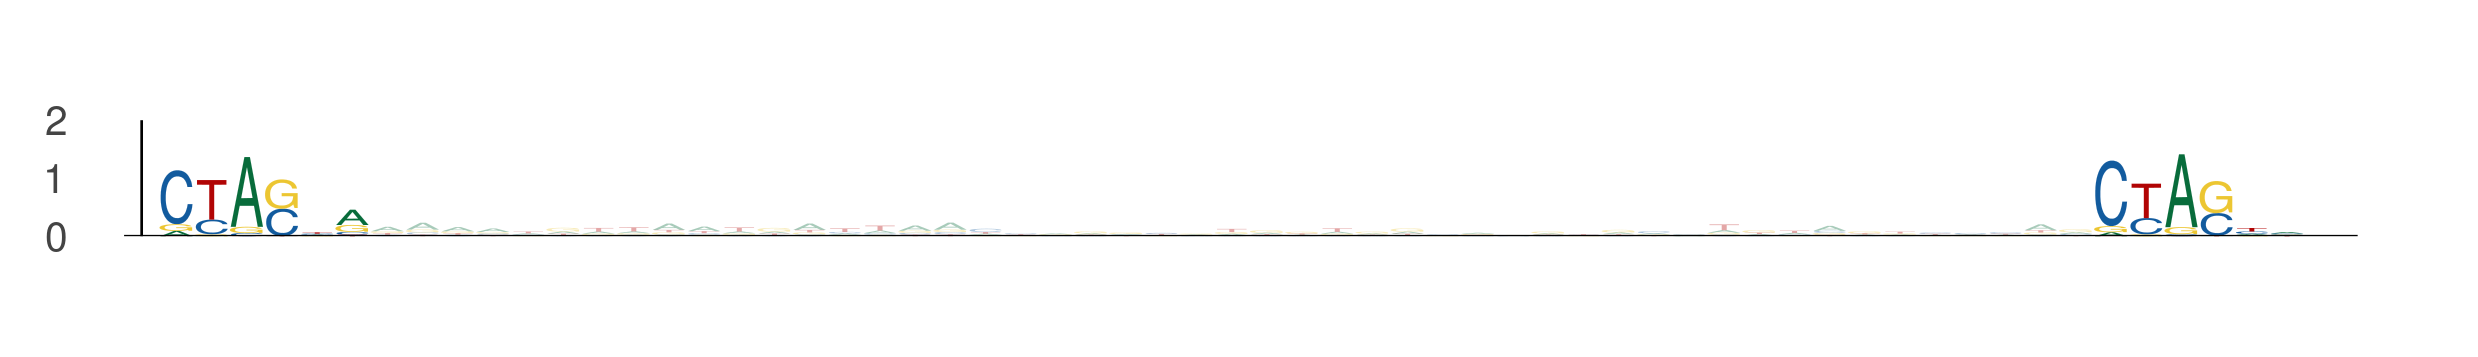

Values plotted in this chart, from the file beside it:
seq_index, start_position, end_position, is_reversed_complement
4699, 63, 69, 0
4699, 118, 124, 0
6072, 67, 73, 0
6072, 122, 128, 0
1702, 55, 61, 0
1702, 110, 116, 0
5974, 67, 73, 0
5974, 122, 128, 0
3162, 35, 41, 0
3162, 90, 96, 0
843, 102, 108, 0
843, 157, 163, 0
5491, 69, 75, 0
5491, 124, 130, 0
3043, 67, 73, 0
3043, 122, 128, 0
1373, 67, 73, 0
1373, 122, 128, 0
895, 47, 53, 0
895, 102, 108, 0
4124, 63, 69, 0
4124, 118, 124, 0
1231, 36, 42, 0
1231, 91, 97, 0
5157, 67, 73, 0
5157, 122, 128, 0
5642, 105, 111, 0
5642, 160, 166, 0
6110, 90, 96, 0
6110, 145, 151, 0
5006, 63, 69, 0
5006, 118, 124, 0
232, 2, 8, 0
232, 57, 63, 0
407, 40, 46, 0
407, 95, 101, 0
2852, 35, 41, 0
2852, 90, 96, 0
1168, 71, 77, 0
1168, 126, 132, 0
3055, 57, 63, 0
3055, 112, 118, 0
1758, 13, 19, 0
1758, 68, 74, 0
3696, 67, 73, 0
3696, 122, 128, 0
5148, 6, 12, 0
5148, 61, 67, 0
2682, 67, 73, 0
2682, 122, 128, 0
2631, 35, 41, 0
2631, 90, 96, 0
4114, 35, 41, 0
4114, 90, 96, 0
1580, 102, 108, 0
1580, 157, 163, 0
3860, 35, 41, 0
3860, 90, 96, 0
134, 95, 101, 0
134, 150, 156, 0
... 732 more rows
